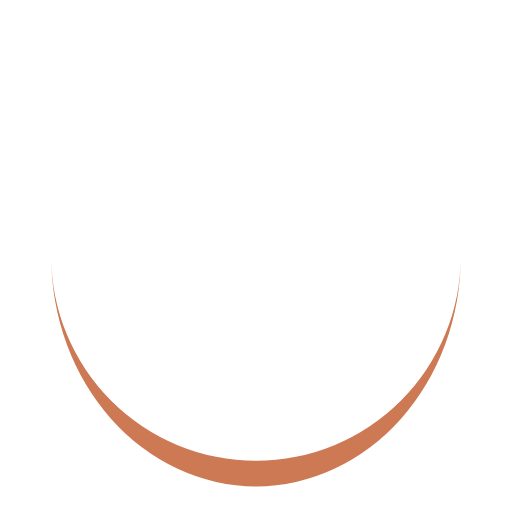
t = 0.00 s
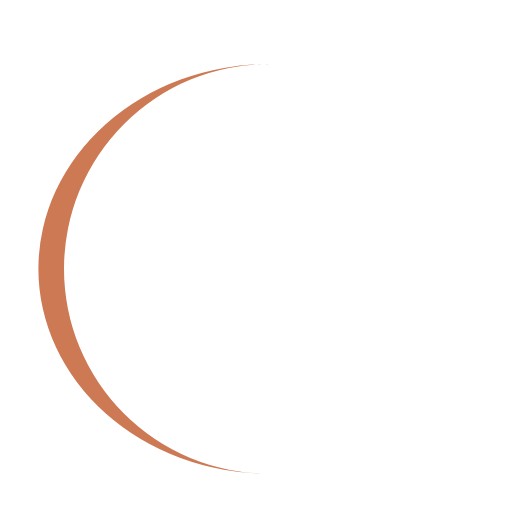
t = 0.21 s
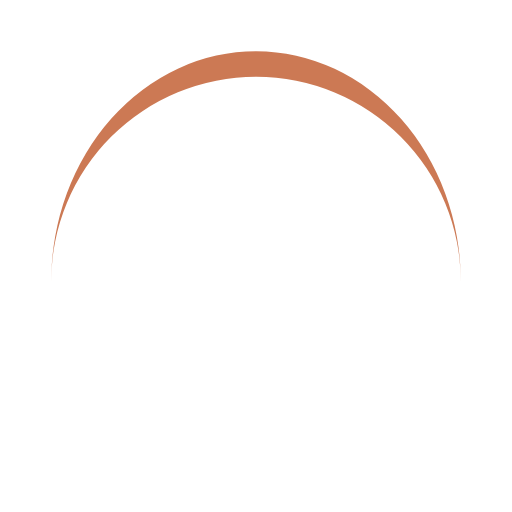
t = 0.41 s
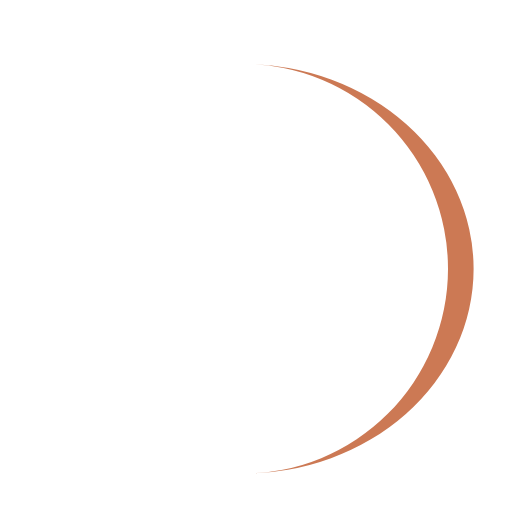
t = 0.62 s

The animated SVG that drew these frames (rendered in a browser with its animation timeline set to each time). Animation: 1 SMIL element (animateTransform=1); one cycle of 0.82 s, repeats indefinitely.

<?xml version="1.0" encoding="utf-8"?>
<svg xmlns="http://www.w3.org/2000/svg" xmlns:xlink="http://www.w3.org/1999/xlink" style="margin: auto; background: transparent; display: block; shape-rendering: auto;" width="30px" height="30px" viewBox="0 0 100 100" preserveAspectRatio="xMidYMid">
<path d="M10 50A40 40 0 0 0 90 50A40 45 0 0 1 10 50" fill="#cc7954" stroke="none">
  <animateTransform attributeName="transform" type="rotate" dur="0.819672131147541s" repeatCount="indefinite" keyTimes="0;1" values="0 50 52.5;360 50 52.5"></animateTransform>
</path>
<!-- [ldio] generated by https://loading.io/ --></svg>